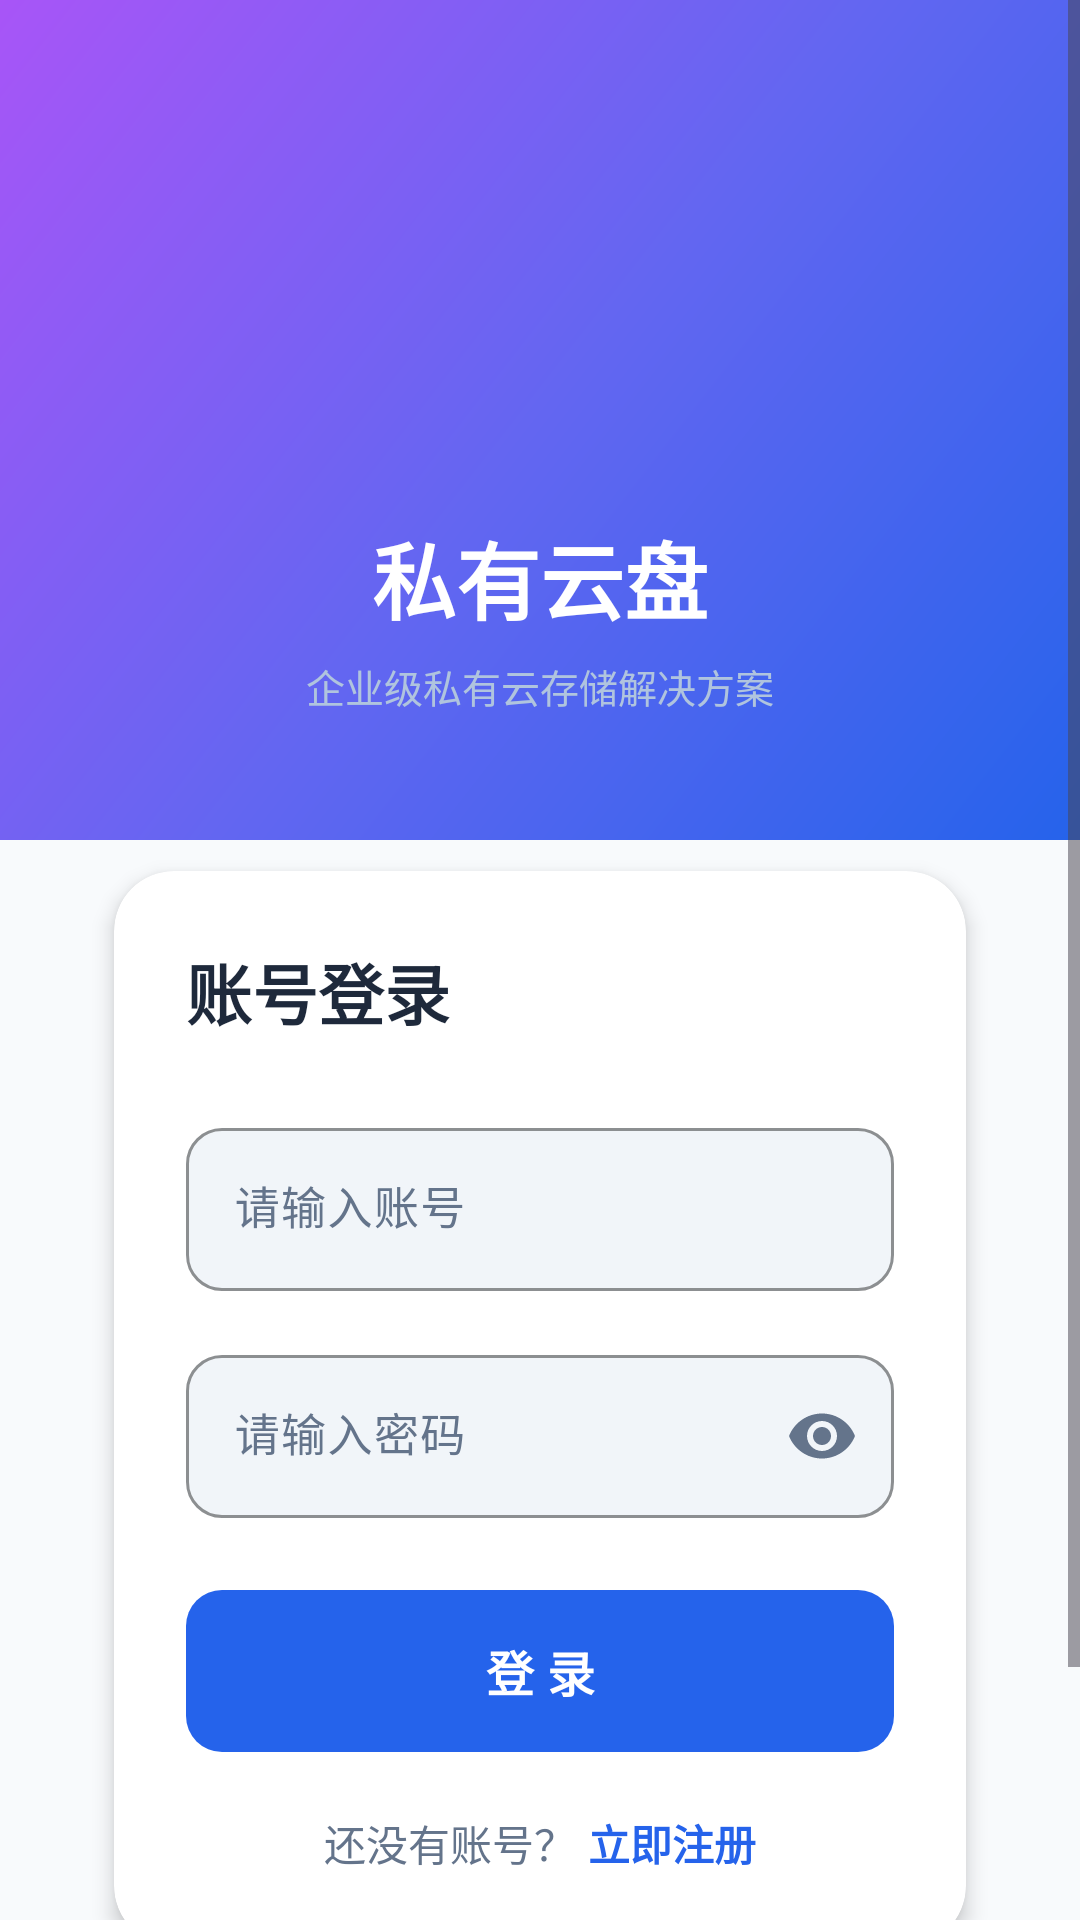

This screen was rendered from an Android layout file. Write that file and the resources it references.
<!-- AndroidManifest.xml: application theme Theme.PrivateCloudDisk -->
<!-- res/layout/activity_login.xml -->
<?xml version="1.0" encoding="utf-8"?>
<FrameLayout xmlns:android="http://schemas.android.com/apk/res/android"
    xmlns:app="http://schemas.android.com/apk/res-auto"
    android:layout_width="match_parent"
    android:layout_height="match_parent"
    android:background="@color/bgPage">

    
    <View
        android:layout_width="match_parent"
        android:layout_height="280dp"
        android:background="@drawable/bg_gradient_primary" />

    <ScrollView
        android:layout_width="match_parent"
        android:layout_height="match_parent"
        android:fillViewport="true">

        <LinearLayout
            android:layout_width="match_parent"
            android:layout_height="wrap_content"
            android:gravity="center_horizontal"
            android:orientation="vertical"
            android:padding="28dp">

            
            <LinearLayout
                android:layout_width="wrap_content"
                android:layout_height="wrap_content"
                android:layout_marginTop="48dp"
                android:gravity="center"
                android:orientation="vertical">

                <ImageView
                    android:layout_width="80dp"
                    android:layout_height="80dp"
                    android:layout_marginBottom="16dp"
                    android:src="@mipmap/ic_launcher" />

                <TextView
                    android:layout_width="wrap_content"
                    android:layout_height="wrap_content"
                    android:text="私有云盘"
                    android:textColor="@color/textOnBrand"
                    android:textSize="28sp"
                    android:textStyle="bold" />

                <TextView
                    android:layout_width="wrap_content"
                    android:layout_height="wrap_content"
                    android:layout_marginTop="6dp"
                    android:text="企业级私有云存储解决方案"
                    android:textColor="#B0C4DE"
                    android:textSize="13sp" />
            </LinearLayout>

            
            <androidx.cardview.widget.CardView
                android:layout_width="match_parent"
                android:layout_height="wrap_content"
                android:layout_marginTop="40dp"
                app:cardBackgroundColor="@color/bgSurface"
                app:cardCornerRadius="20dp"
                app:cardElevation="4dp"
                app:cardPreventCornerOverlap="true"
                app:cardUseCompatPadding="true"
                app:contentPadding="24dp">

                <LinearLayout
                    android:layout_width="match_parent"
                    android:layout_height="wrap_content"
                    android:orientation="vertical">

                    <TextView
                        android:layout_width="wrap_content"
                        android:layout_height="wrap_content"
                        android:layout_marginBottom="24dp"
                        android:text="账号登录"
                        android:textColor="@color/textPrimary"
                        android:textSize="22sp"
                        android:textStyle="bold" />

                    
                    <com.google.android.material.textfield.TextInputLayout
                        android:layout_width="match_parent"
                        android:layout_height="wrap_content"
                        android:layout_marginBottom="16dp"
                        app:boxBackgroundColor="@color/bgInput"
                        app:boxCornerRadiusBottomEnd="12dp"
                        app:boxCornerRadiusBottomStart="12dp"
                        app:boxCornerRadiusTopEnd="12dp"
                        app:boxCornerRadiusTopStart="12dp"
                        app:boxStrokeColor="@color/borderLight"
                        app:boxStrokeWidth="1dp"
                        app:boxStrokeWidthFocused="2dp"
                        app:endIconMode="clear_text"
                        app:endIconTint="@color/textSecondary"
                        app:hintTextColor="@color/textTertiary"
                        app:startIconDrawable="@drawable/ic_person"
                        app:startIconTint="@color/textSecondary">

                        <com.google.android.material.textfield.TextInputEditText
                            android:id="@+id/et_account"
                            android:layout_width="match_parent"
                            android:layout_height="wrap_content"
                            android:hint="请输入账号"
                            android:inputType="text"
                            android:maxLines="1"
                            android:textColor="@color/textPrimary"
                            android:textSize="15sp" />
                    </com.google.android.material.textfield.TextInputLayout>

                    
                    <com.google.android.material.textfield.TextInputLayout
                        android:layout_width="match_parent"
                        android:layout_height="wrap_content"
                        android:layout_marginBottom="24dp"
                        app:boxBackgroundColor="@color/bgInput"
                        app:boxCornerRadiusBottomEnd="12dp"
                        app:boxCornerRadiusBottomStart="12dp"
                        app:boxCornerRadiusTopEnd="12dp"
                        app:boxCornerRadiusTopStart="12dp"
                        app:boxStrokeColor="@color/borderLight"
                        app:boxStrokeWidth="1dp"
                        app:boxStrokeWidthFocused="2dp"
                        app:endIconMode="password_toggle"
                        app:endIconTint="@color/textSecondary"
                        app:hintTextColor="@color/textTertiary">

                        <com.google.android.material.textfield.TextInputEditText
                            android:id="@+id/et_password"
                            android:layout_width="match_parent"
                            android:layout_height="wrap_content"
                            android:hint="请输入密码"
                            android:inputType="textPassword"
                            android:maxLines="1"
                            android:textColor="@color/textPrimary"
                            android:textSize="15sp" />
                    </com.google.android.material.textfield.TextInputLayout>

                    
                    <com.google.android.material.button.MaterialButton
                        android:id="@+id/btn_login"
                        android:layout_width="match_parent"
                        android:layout_height="54dp"
                        android:layout_marginBottom="20dp"
                        android:background="@drawable/bg_button_primary"
                        android:text="登 录"
                        android:textColor="@color/textOnBrand"
                        android:textSize="16sp"
                        android:textStyle="bold"
                        app:cornerRadius="12dp"
                        app:iconGravity="textStart" />

                    
                    <ProgressBar
                        android:id="@+id/progress_bar"
                        style="?android:attr/progressBarStyleHorizontal"
                        android:layout_width="match_parent"
                        android:layout_height="4dp"
                        android:layout_marginBottom="16dp"
                        android:indeterminate="true"
                        android:indeterminateTint="@color/brandPrimary"
                        android:progressBackgroundTint="@color/brandPrimaryBg"
                        android:visibility="gone" />

                    
                    <LinearLayout
                        android:layout_width="match_parent"
                        android:layout_height="wrap_content"
                        android:gravity="center"
                        android:orientation="horizontal">

                        <TextView
                            android:layout_width="wrap_content"
                            android:layout_height="wrap_content"
                            android:text="还没有账号？"
                            android:textColor="@color/textSecondary"
                            android:textSize="14sp" />

                        <TextView
                            android:id="@+id/tv_register"
                            android:layout_width="wrap_content"
                            android:layout_height="wrap_content"
                            android:paddingStart="4dp"
                            android:text="立即注册"
                            android:textColor="@color/brandPrimary"
                            android:textSize="14sp"
                            android:textStyle="bold" />
                    </LinearLayout>

                </LinearLayout>
            </androidx.cardview.widget.CardView>

            
            <TextView
                android:layout_width="wrap_content"
                android:layout_height="wrap_content"
                android:layout_marginTop="32dp"
                android:text="PrivateCloudDisk v1.0.0"
                android:textColor="@color/textTertiary"
                android:textSize="12sp" />

        </LinearLayout>
    </ScrollView>
</FrameLayout>
<!-- resources referenced by this layout -->
<resources>
  <color name="bgInput">#F1F5F9</color>
  <color name="bgPage">#F8FAFC</color>
  <color name="bgSurface">#FFFFFF</color>
  <color name="borderLight">#E2E8F0</color>
  <color name="brandPrimary">#2563EB</color>
  <color name="brandPrimaryBg">#EFF6FF</color>
  <color name="textOnBrand">#FFFFFF</color>
  <color name="textPrimary">#1E293B</color>
  <color name="textSecondary">#64748B</color>
  <color name="textTertiary">#94A3B8</color>
  <!-- drawable bg_button_primary (drawable) -->
  <?xml version="1.0" encoding="utf-8"?>
  <shape xmlns:android="http://schemas.android.com/apk/res/android"
      android:shape="rectangle">
      <solid android:color="@color/brandPrimary" />
      <corners android:radius="12dp" />
  </shape>
  <!-- drawable bg_gradient_primary (drawable) -->
  <?xml version="1.0" encoding="utf-8"?>
  <shape xmlns:android="http://schemas.android.com/apk/res/android"
      android:shape="rectangle">
      <gradient
          android:startColor="@color/brandPrimary"
          android:centerColor="@color/brandAccent"
          android:endColor="@color/brandMagent"
          android:angle="135"
          android:type="linear" />
  </shape>
  <style name="Theme.PrivateCloudDisk" parent="Theme.Material3.Light.NoActionBar">
          
          <item name="colorPrimary">@color/brandPrimary</item>
          <item name="colorPrimaryDark">@color/brandPrimaryDark</item>
          <item name="colorAccent">@color/brandAccent</item>
          <item name="colorError">@color/functionalDanger</item>
          <item name="colorOnPrimary">@color/textOnBrand</item>
          <item name="colorOnSecondary">@color/textOnBrand</item>
          <item name="colorPrimaryContainer">@color/brandPrimaryBg</item>
          <item name="colorOnPrimaryContainer">@color/brandPrimaryDark</item>
  
          
          <item name="android:colorBackground">@color/bgPage</item>
          <item name="colorSurface">@color/bgSurface</item>
          <item name="colorOnSurface">@color/textPrimary</item>
          <item name="colorOnSurfaceVariant">@color/textSecondary</item>
  
          
          <item name="android:statusBarColor">@color/brandPrimaryDark</item>
          <item name="android:navigationBarColor">@color/bgSurface</item>
          <item name="android:windowLightStatusBar" tools:targetApi="m">false</item>
  
          
          <item name="shapeAppearanceSmallComponent">@style/ShapeAppearance.Small</item>
          <item name="shapeAppearanceMediumComponent">@style/ShapeAppearance.Medium</item>
          <item name="shapeAppearanceLargeComponent">@style/ShapeAppearance.Large</item>
  
          
          <item name="colorSecondary">@color/brandAccent</item>
          <item name="colorSecondaryContainer">@color/brandPrimaryBg</item>
          <item name="colorTertiary">@color/brandMagent</item>
      </style>
  <color name="brandAccent">#6366F1</color>
  <color name="brandMagent">#A855F7</color>
  <color name="brandPrimaryDark">#1D4ED8</color>
  <color name="functionalDanger">#EF4444</color>
  <style name="ShapeAppearance.Small" parent="ShapeAppearance.Material3.SmallComponent">
          <item name="cornerFamily">rounded</item>
          <item name="cornerSize">8dp</item>
      </style>
  <style name="ShapeAppearance.Medium" parent="ShapeAppearance.Material3.MediumComponent">
          <item name="cornerFamily">rounded</item>
          <item name="cornerSize">12dp</item>
      </style>
  <style name="ShapeAppearance.Large" parent="ShapeAppearance.Material3.LargeComponent">
          <item name="cornerFamily">rounded</item>
          <item name="cornerSize">16dp</item>
      </style>
</resources>
